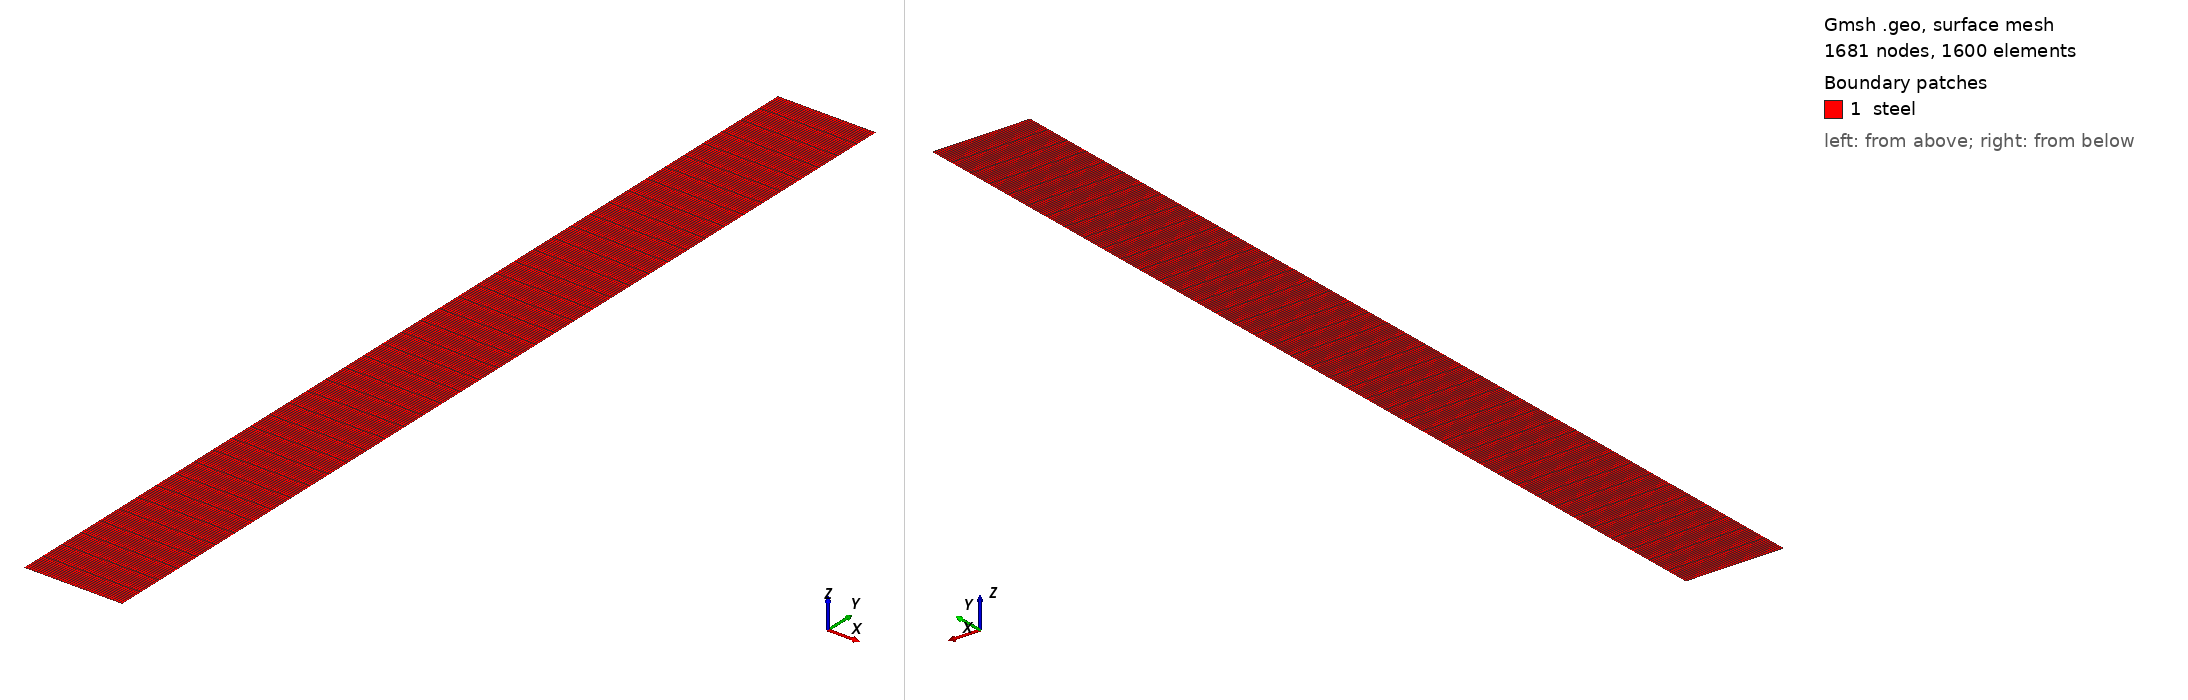

Gmsh geometry script, surface-meshed: 1681 nodes, 1600 surface elements. Boundary patches (legend numbers): 1 steel. Left view from above one corner, right view from below the opposite corner. Legend entries are the model's physical surfaces. The drawing asked Gmsh for element sizes between 1% and 20% of the model's largest extent; the script's own settings can give other sizes.

=== mesh.geo (drawn) ===
// --.. ..- .-.. .-.. --- --.. ..- .-.. .-.. --- --.. ..- .-.. .-.. ---
//
//  Gmsh GEO for a box Lx Ly with a structured mesh
//
//  Author: Giovanni Zullo
//
// --.. ..- .-.. .-.. --- --.. ..- .-.. .-.. --- --.. ..- .-.. .-.. ---

SetFactory("Built-in");

Lx = 0.100;
Ly = 1.000;

nx = 41;
ny = 41;

// Corner points
Point(1) = {0,  0, 0, 1.0};
Point(2) = {Lx, 0, 0, 1.0};
Point(3) = {Lx, Ly, 0, 1.0};
Point(4) = {0,  Ly, 0, 1.0};

// Edges
Line(1) = {1, 2}; // Bottom (y-min)
Line(2) = {2, 3}; // Right  (x-max)
Line(3) = {3, 4}; // Top    (y-max)
Line(4) = {4, 1}; // Left   (x-min)

// Surface
Line Loop(1) = {1, 2, 3, 4};
Plane Surface(1) = {1};

// --- Transfinite structure for quad mesh ---
Transfinite Curve {1, 3} = nx Using Progression 1;
Transfinite Curve {2, 4} = ny Using Progression 1;

Transfinite Surface {1};
Recombine Surface {1};

// --- Physical Groups for Z3ST ---
Physical Curve("ymin") = {1};
Physical Curve("xmax") = {2};
Physical Curve("ymax") = {3};
Physical Curve("xmin") = {4};
Physical Surface("steel") = {1};

// Meshing settings
// Mesh 2;

// Save mesh file
// Save "mesh.msh";
